Dataset: cancerous_and_non-cancerous (GitHub, KrishYadav454/Malignancy-Detection-in-Lung-Nodules-Using-CNN). Classes: cancerous, non-cancerous.

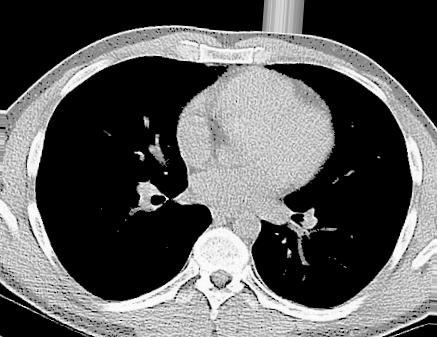
Label: non-cancerous

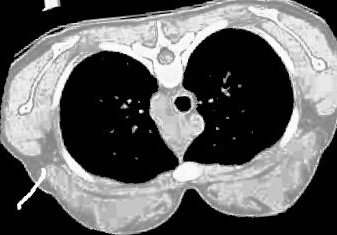
Label: non-cancerous

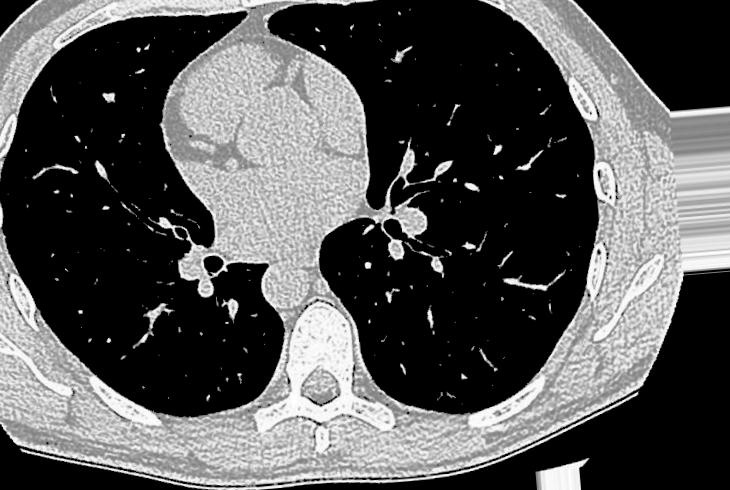
Label: non-cancerous

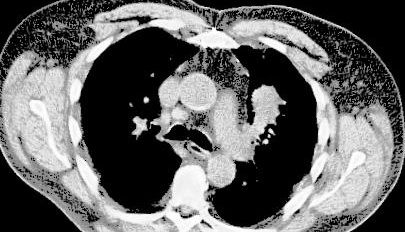
Label: cancerous

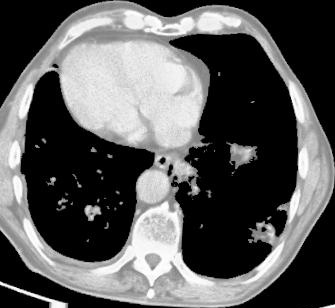
Label: cancerous

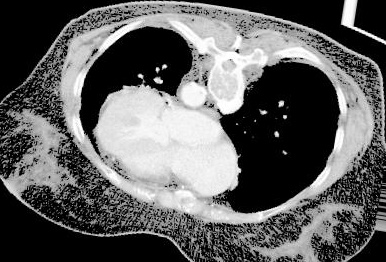
Label: cancerous
